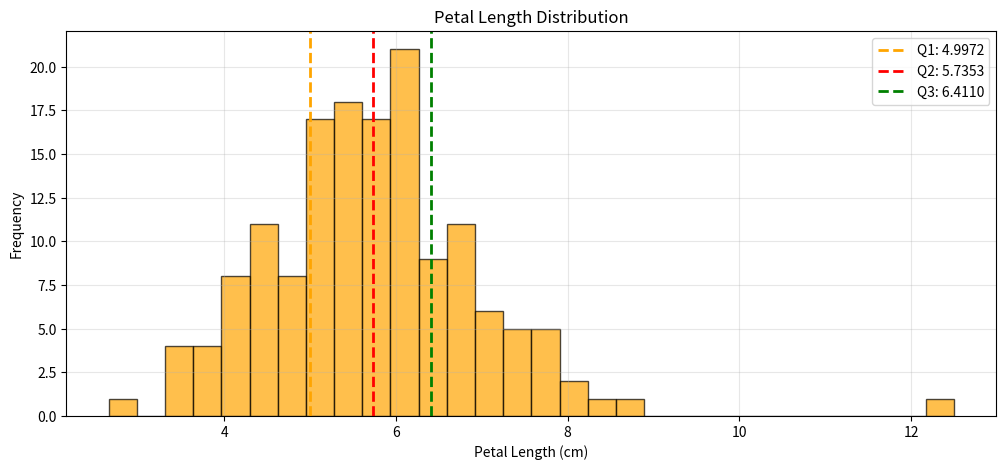

Reproduce this figure in Python.
import pandas as pd
import numpy as np
from scipy import stats
import matplotlib.pyplot as plt

# Set random seed for reproducibility
np.random.seed(42)

# Create Irish Flower Dataset
n_samples = 150

data = {
    'Flower_ID': range(1, n_samples + 1),
    'Petal_Length_cm': np.random.normal(loc=5.8, scale=1.2, size=n_samples),
    'Petal_Width_cm': np.random.normal(loc=2.0, scale=0.6, size=n_samples),
    'Sepal_Length_cm': np.random.normal(loc=5.9, scale=0.8, size=n_samples),
    'Sepal_Width_cm': np.random.normal(loc=3.1, scale=0.4, size=n_samples),
    'Color_Intensity': np.random.uniform(low=40, high=100, size=n_samples),
    'Bloom_Duration_Days': np.random.uniform(15, 45, size=n_samples), # This is already float, so no `astype(float)` needed yet
    'Magical_Essence_Level': np.random.normal(loc=7.5, scale=1.5, size=n_samples),
    'Distance_from_Center_m': np.random.uniform(0, 5, size=n_samples),
    'Health_Score': np.random.randint(60, 100, size=n_samples),
}

# Create DataFrame
df = pd.DataFrame(data)

# Introduce some missing values (realistic)
missing_indices = np.random.choice(n_samples, size=15, replace=False)
df.loc[missing_indices[:5], 'Color_Intensity'] = np.nan
df.loc[missing_indices[5:10], 'Magical_Essence_Level'] = np.nan
df.loc[missing_indices[10:15], 'Bloom_Duration_Days'] = np.nan

# Introduce some duplicates (administrative error)
duplicate_rows = df.iloc[:3].copy()
df = pd.concat([df, duplicate_rows], ignore_index=True)

# Introduce some outliers (unusual magical flowers)
df.loc[df.index[-10], 'Magical_Essence_Level'] = 15.2  # Unusually high
df.loc[df.index[-9], 'Petal_Length_cm'] = 12.5  # Very large


# ========== Data cleaning ==================

# Delete the exact same item
df = df.drop_duplicates(keep='first')

# since Color_Intensity, Magical_Essence_Level, and Bloom_Duration_Days had NaN value, then we are going to use median to fill the blank
# Since the data could be predicted by median.
df['Color_Intensity'] = df['Color_Intensity'].fillna(df['Color_Intensity'].median())
df['Magical_Essence_Level'] = df['Magical_Essence_Level'].fillna(df['Magical_Essence_Level'].median())
df['Bloom_Duration_Days'] = df['Bloom_Duration_Days'].fillna(df['Bloom_Duration_Days'].median())


# ================== Statistic ===================

df_mean = df['Petal_Length_cm'].mean()
df_median = df['Petal_Length_cm'].median()
df_std = df['Petal_Length_cm'].std()
df_var = df['Petal_Length_cm'].var()

print("==" * 60)
print("IRISH FLOWER DATASET - RAW DATA")
print("==" * 60)
print(f"Mean: {df_mean:.4f}")
print(f"Median: {df_median:.4f}")
print(f"Standard Deviation: {df_std:.4f}")
print(f"Variance: {df_var:.4f}")

# Scipy
skew = stats.skew(df['Petal_Length_cm'])
kurtosis = stats.kurtosis(df['Petal_Length_cm'])
print(f"Skewness: {skew:.4f}") # Apply formatting here. tail(dimana letak outlier yang menarik garis)
print(f"Kurtosis: {kurtosis:.4f}") # Apply formatting here
print(f"Range: {df['Petal_Length_cm'].max() - df['Petal_Length_cm'].min():.4f}")
print(f"Quartiles: {df['Petal_Length_cm'].quantile([0.25, 0.5, 0.75])}")


# ====================== [Plot show] ============

plt.figure(figsize=(12, 5))
plt.hist(df['Petal_Length_cm'], bins=30, edgecolor='black', alpha=0.7, color='orange' )
plt.axvline(df['Petal_Length_cm'].quantile(0.25), color='orange', linestyle='--', linewidth=2, label=f'Q1: {df["Petal_Length_cm"].quantile(0.25):.4f}')
plt.axvline(df['Petal_Length_cm'].quantile(0.5), color='red', linestyle='--', linewidth=2, label=f'Q2: {df["Petal_Length_cm"].quantile(0.5):.4f}')
plt.axvline(df['Petal_Length_cm'].quantile(0.75), color='green', linestyle='--', linewidth=2, label=f'Q3: {df["Petal_Length_cm"].quantile(0.75):.4f}')
plt.title('Petal Length Distribution')
plt.xlabel('Petal Length (cm)')
plt.ylabel('Frequency')
plt.legend()
plt.grid(True, alpha=0.3)
plt.show()


# ==================================== [Let it be] ==================================
print("=" * 60)
print("IRISH FLOWER DATASET - RAW DATA")
print("=" * 60)
print(df.head(10))
print(f"\nDataset Shape: {df.shape}")
print(f"\nDataset Info:")
print(df.info())
print(f"\nMissing Values:")
print(df.isnull().sum())
df.to_csv('raw_data.csv', index=False)
